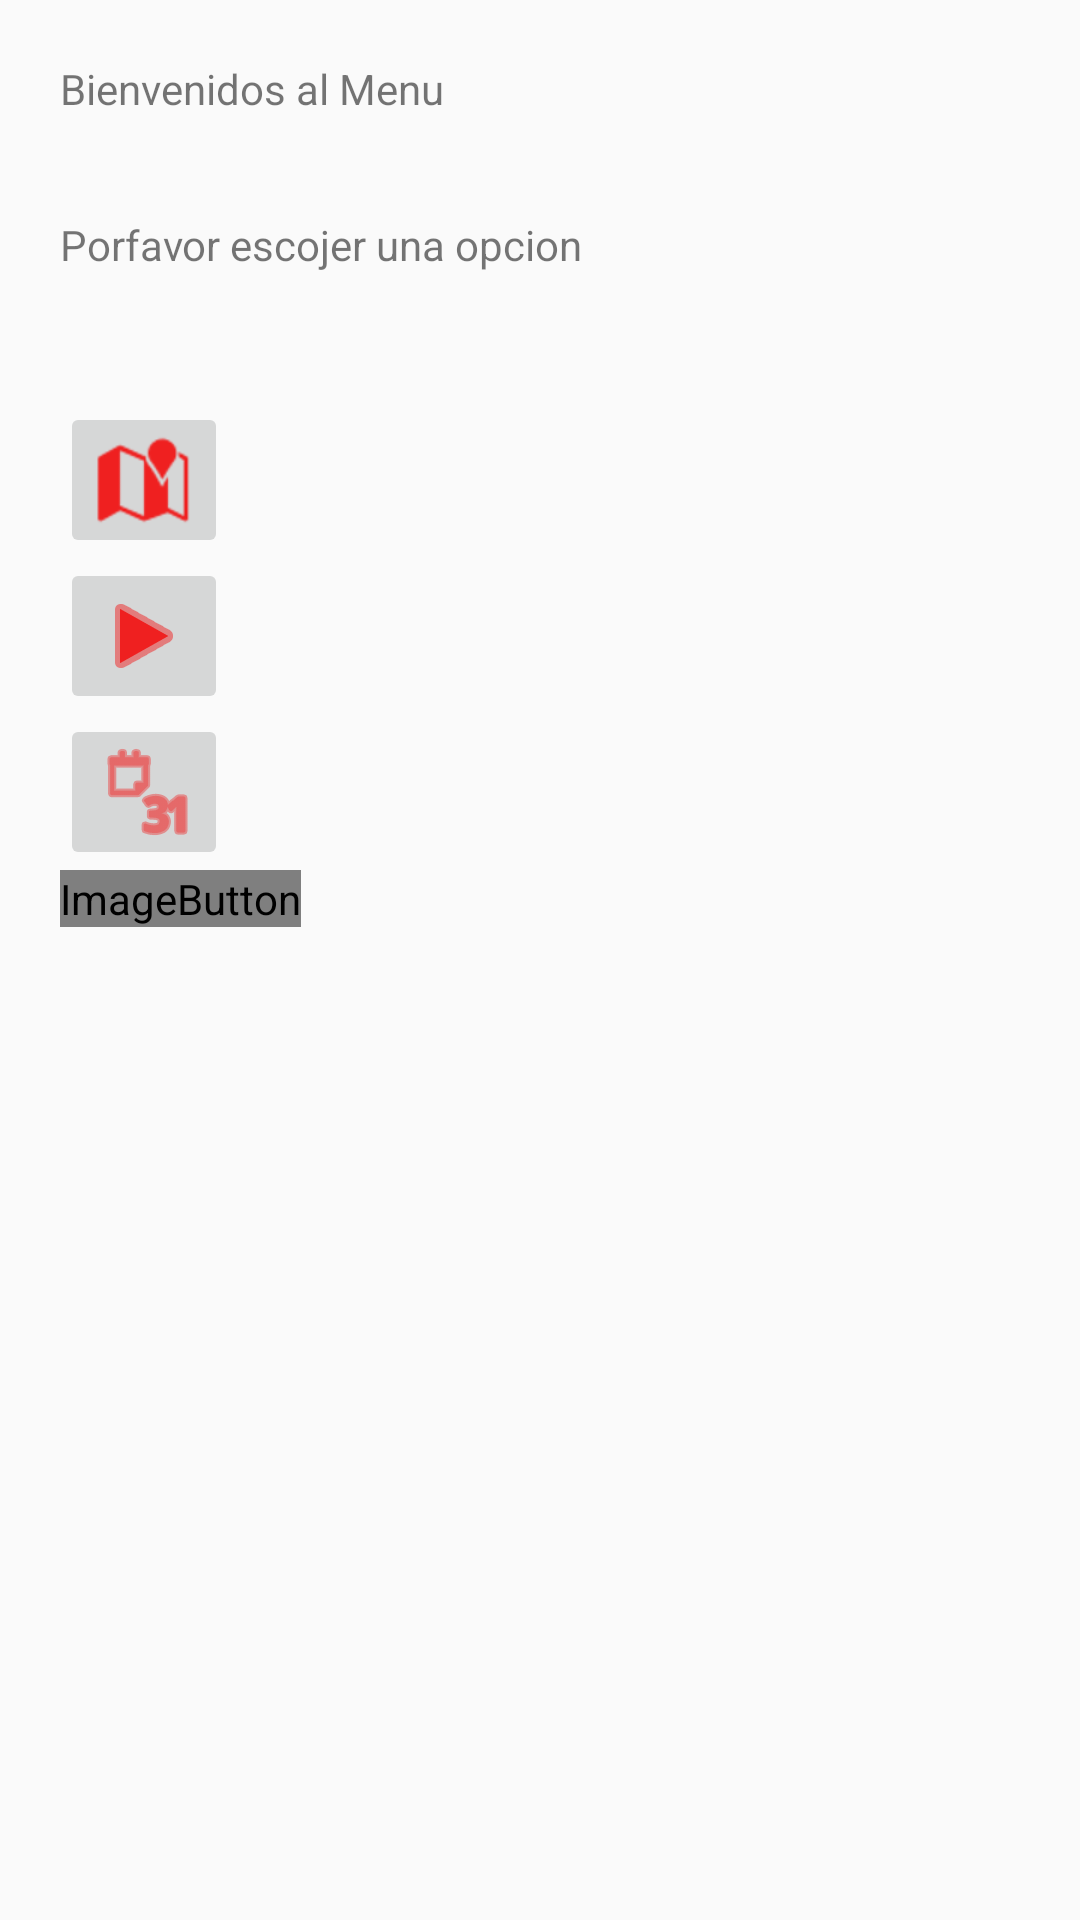

Write the Android layout XML for this screen, with the resource values it uses.
<!-- AndroidManifest.xml: application theme Theme.AMST5 -->
<!-- res/layout/activity_menu_logged.xml -->
<?xml version="1.0" encoding="utf-8"?>
<android.support.constraint.ConstraintLayout xmlns:android="http://schemas.android.com/apk/res/android"
    xmlns:app="http://schemas.android.com/apk/res-auto"
    xmlns:tools="http://schemas.android.com/tools"
    android:layout_width="match_parent"
    android:layout_height="match_parent"
    tools:context=".MenuLogged">
    <LinearLayout
        android:layout_width="fill_parent"
        android:layout_height="fill_parent"
        android:orientation="vertical"
        android:padding="20dip"
        tools:ignore="MissingConstraints"
        tools:layout_editor_absoluteX="-92dp"
        tools:layout_editor_absoluteY="-135dp">

        <TextView
            android:id="@+id/textView"
            android:layout_width="239dp"
            android:layout_height="52dp"
            android:rotationX="0"
            android:text="Bienvenidos al Menu"
            tools:layout_editor_absoluteX="241dp"
            tools:layout_editor_absoluteY="132dp"
            tools:text="Bienvenidos al Menu" />

        <TextView
            android:id="@+id/textView2"
            android:layout_width="233dp"
            android:layout_height="62dp"
            android:text="Porfavor escojer una opcion"
            tools:layout_editor_absoluteX="117dp"
            tools:layout_editor_absoluteY="175dp"
            tools:text="Porfavor escojer una opcion" />
        <ImageButton
            android:id="@+id/imageButton"
            android:layout_width="wrap_content"
            android:layout_height="wrap_content"
            android:tint="#EF2020"
            app:srcCompat="@android:drawable/ic_dialog_map"
            tools:layout_editor_absoluteX="313dp"
            tools:layout_editor_absoluteY="445dp" />

        <ImageButton
            android:id="@+id/imageButton2"
            android:layout_width="wrap_content"
            android:layout_height="wrap_content"
            android:tint="#EF2020"
            app:srcCompat="@android:drawable/ic_media_play"
            tools:layout_editor_absoluteX="177dp"
            tools:layout_editor_absoluteY="445dp" />

        <ImageButton
            android:id="@+id/imageButton3"
            android:layout_width="wrap_content"
            android:layout_height="wrap_content"
            android:tint="#EF2020"
            app:srcCompat="@android:drawable/ic_menu_month"
            tools:layout_editor_absoluteX="46dp"
            tools:layout_editor_absoluteY="445dp" />

        <ImageButton
            android:id="@+id/imageButton4"
            android:layout_width="wrap_content"
            android:layout_height="wrap_content"
            app:srcCompat="@android:drawable/sym_def_app_icon"
            tools:layout_editor_absoluteX="157dp"
            tools:layout_editor_absoluteY="557dp" />


    </LinearLayout>
</android.support.constraint.ConstraintLayout>
<!-- resources referenced by this layout -->
<resources>
  <style name="Theme.AMST5" parent="Theme.AppCompat.Light.DarkActionBar">
          
          <item name="colorPrimary">@color/purple_500</item>
          <item name="colorPrimaryDark">@color/purple_700</item>
          <item name="colorAccent">@color/teal_200</item>
          
      </style>
  <!-- not gathered from this repository: default colours our renderer supplied (Android Studio template values) -->
  <color name="purple_500">#FF6200EE</color>
  <color name="purple_700">#FF3700B3</color>
  <color name="teal_200">#FF03DAC5</color>
</resources>
